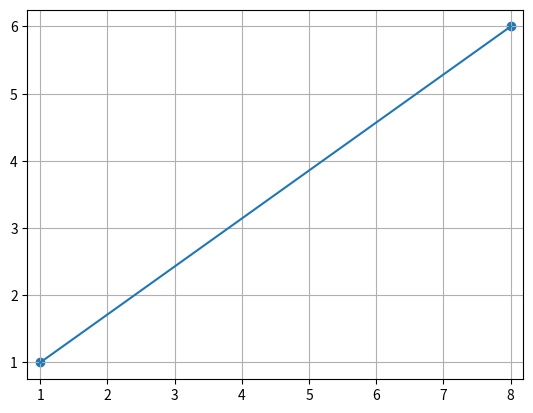

Source code (Python):
import matplotlib.pyplot as plt

x1, y1 = 1, 1
x2, y2 = 8, 6

plt.plot([x1,x2], [y1,y2]) 
plt.scatter([x1,x2], [y1,y2])

plt.grid(True)
plt.axis("equal") 
plt.show()
